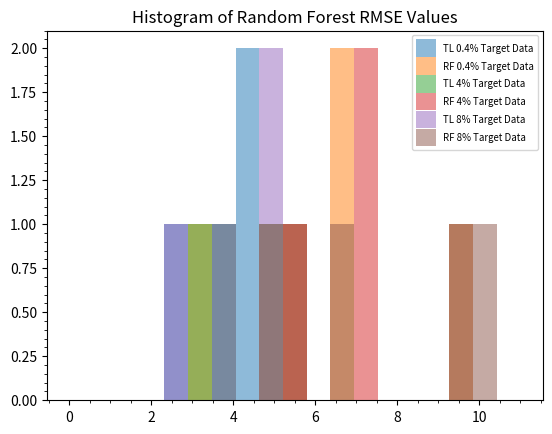

Python code for this plot:
from operator import sub
import os
import matplotlib.pyplot as plt
import numpy as np
import math

plot_type ='all'

trans_1011 = [4.098300868836252, 3.6272868234648157, 4.487169185349144, 2.4616173863496438]
rf_1011 = [6.912708715200209, 5.667522443674665, 3.2222678628468215, 6.785496382174964]

trans_100 = [3.081145428660213, 9.303035006346791, 4.89743726779099, 3.779045157723486]
rf_100 = [5.45532928518972, 9.53996667803461, 7.500056798746185, 7.254354336368928]

trans_50 = [3.770871823560886, 4.844408690869378, 5.0241718030955065, 2.4441788863515477]
rf_50 = [5.462521908935398, 10.059120706772125, 5.104070827199658, 6.902170658023943]


if plot_type == 'all':
    all_bin_max = 11
    bins = np.linspace(0, 11, 20)

histogram = plt.figure()

ax = histogram.add_subplot(1,1,1)

ax.set_title('Histogram of Random Forest RMSE Values')

ax.hist(trans_1011, bins, alpha=0.5, label = 'TL 0.4% Target Data')
ax.hist(rf_1011, bins, alpha=0.5, label = 'RF 0.4% Target Data')
ax.hist(trans_100, bins, alpha=0.5, label = 'TL 4% Target Data')
ax.hist(rf_100, bins, alpha=0.5, label='RF 4% Target Data')
ax.hist(trans_50, bins, alpha=0.5, label='TL 8% Target Data')
ax.hist(rf_50, bins, alpha=0.5, label='RF 8% Target Data')

ax.minorticks_on()
# ax.set_xticks(np.arange(0, 11, 20))
# for label in ax.xaxis.get_ticklabels()[::2]:
#     label.set_visible(False)

plt.legend(loc='upper right')
if plot_type == 'all':
    plt.legend(fontsize='x-small', ncol=1,handleheight=2.4, labelspacing=0.05)
# plt.xlim([0,580])
plt.show()

